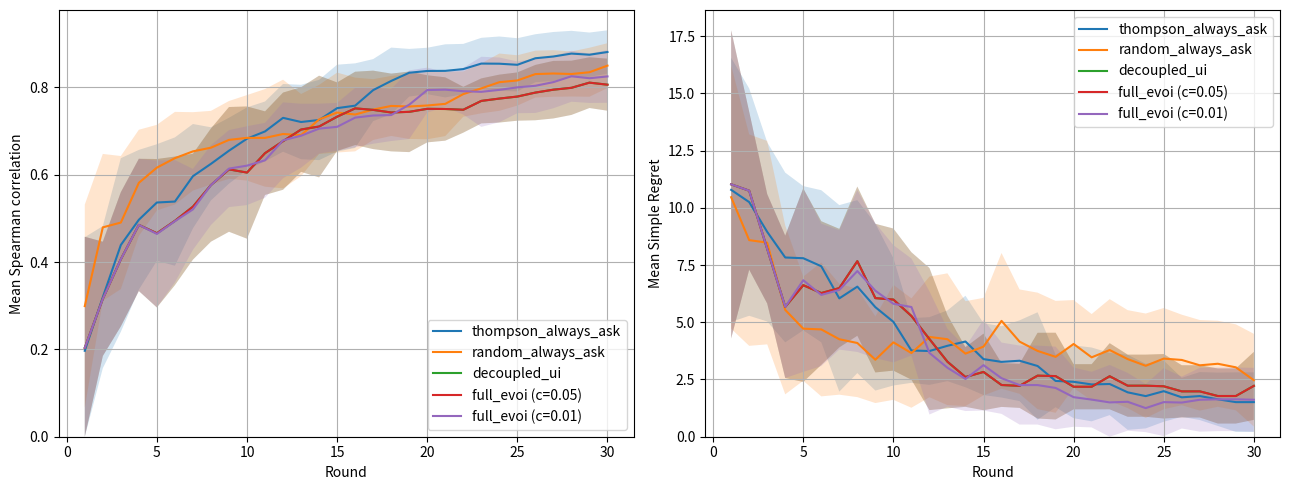

Write the Python code that produced this figure.
import itertools
import numpy as np
import matplotlib
matplotlib.use('Agg')
import matplotlib.pyplot as plt
from scipy.stats import spearmanr

# ----------------------------------------------------------------------
# Constants
# ----------------------------------------------------------------------
SLOTS = 6
OPTIONS_PER_SLOT = 4
ATTR_PER_OPT = 3          # [price, rating, is_outdoor]
D = SLOTS * ATTR_PER_OPT + 1   # 10 dims
POOL_SIZE = OPTIONS_PER_SLOT ** SLOTS   # 64
SIGMA0 = 1.0
N_MC = 200
C_INTERRUPTION = 0.05
T_ROUNDS = 30
N_REPS = 10
BASE_SEED = 12345
SPEARMAN_THRESHOLD = 0.95
DISPLAY_THRESHOLD = 1.0   # starting guess for display-only threshold, needs empirical sanity-check
# ----------------------------------------------------------------------


def sigmoid(x):
    """Numerically stable sigmoid for scalar / ndarray."""
    x = np.asarray(x, dtype=float)
    out = np.empty_like(x)
    pos = x >= 0
    out[pos] = 1.0 / (1.0 + np.exp(-x[pos]))
    out[~pos] = np.exp(x[~pos]) / (1.0 + np.exp(x[~pos]))
    return out


def generate_itineraries(seed):
    """Return itinerary feature matrix for SLOTS slots."""
    rng = np.random.default_rng(seed)
    slot_options = []
    for _ in range(SLOTS):
        opts = []
        for _ in range(OPTIONS_PER_SLOT):
            price = rng.uniform(50.0, 300.0)
            rating = rng.uniform(2.0, 5.0)
            is_outdoor = float(rng.integers(0, 2))
            opts.append(np.array([price, rating, is_outdoor], dtype=float))
        slot_options.append(np.array(opts))   # shape (4,3)

    phis = []
    for combo in itertools.product(range(OPTIONS_PER_SLOT), repeat=SLOTS):
        feats = [slot_options[s][combo[s]] for s in range(SLOTS)]
        feat = np.concatenate(feats)
        total_price = sum(f[0] for f in feats)
        feat = np.concatenate([feat, [total_price]])
        phis.append(feat)
    return np.array(phis, dtype=float)


def standardize_features(phi_vals):
    """Z-score standardize each feature dimension. Returns (phi_std, mean, std)."""
    mean = phi_vals.mean(axis=0)
    std = phi_vals.std(axis=0)
    std_safe = np.where(std < 1e-8, 1.0, std)
    phi_std = (phi_vals - mean) / std_safe
    return phi_std, mean, std_safe


def print_feature_scale_diagnostic(phi_vals):
    print("=== Feature scale diagnostic ===")
    for i in range(phi_vals.shape[1]):
        col = phi_vals[:, i]
        print(f"  dim {i:2d}: min={col.min():10.2f} max={col.max():10.2f} std={col.std():10.2f}")
    print()


def compute_metrics(mu, phi_vals, true_scores, f_true_best):
    """Return (spearman_corr, simple_regret)."""
    pred = phi_vals @ mu
    # handle all-equal predictions (mu = 0)
    if np.all(pred == pred[0]):
        # no useful ordering yet; recommend the first itinerary
        return 0.0, f_true_best - true_scores[0]
    corr, _ = spearmanr(pred, true_scores)
    if np.isnan(corr):
        corr = 0.0
    rec_idx = int(np.argmax(pred))
    regret = f_true_best - true_scores[rec_idx]
    return float(corr), float(regret)


def simulate_user(w_true, phi_vals, A, B, rng):
    """Return 1 if A chosen, 0 otherwise, under Bradley-Terry."""
    diff = phi_vals[A] - phi_vals[B]
    p = sigmoid(np.dot(w_true, diff))
    return 1 if rng.random() < p else 0


def neg_log_posterior(w, diffs, labels, sigma0):
    """Negative log-posterior for MAP Newton line search."""
    z = diffs @ w
    # log likelihood for each observation:
    #   y * log(sigmoid(z)) + (1-y) * log(1 - sigmoid(z))
    # using logaddexp to avoid overflow
    log_lik = np.sum(
        labels * (-np.logaddexp(0, -z)) + (1 - labels) * (-np.logaddexp(0, z))
    )
    log_prior = -0.5 * np.dot(w, w) / (sigma0 ** 2)
    return -(log_lik + log_prior)


def bayesian_fit(phi_vals, comparisons, sigma0=SIGMA0, max_iter=25, tol=1e-6):
    """MAP fit via manual Newton-Raphson + Laplace covariance."""
    if len(comparisons) == 0:
        d = phi_vals.shape[1]
        w = np.zeros(d)
        Sigma = np.eye(d) * (sigma0 ** 2)
        return w, Sigma

    diffs = []
    labels = []
    for a, b, y in comparisons:
        diffs.append(phi_vals[a] - phi_vals[b])
        labels.append(float(y))
    diffs = np.array(diffs)              # (N,d)
    labels = np.array(labels)            # (N,)
    d = diffs.shape[1]

    w = np.zeros(d)
    for _ in range(max_iter):
        z = diffs @ w
        p = sigmoid(z)
        grad = diffs.T @ (p - labels) + w / (sigma0 ** 2)
        # Hessian of negative log-posterior
        w_scale = p * (1.0 - p)
        H = (diffs * w_scale[:, None]).T @ diffs + np.eye(d) / (sigma0 ** 2)
        try:
            delta = np.linalg.solve(H, grad)
        except np.linalg.LinAlgError:
            H += np.eye(d) * 1e-6
            delta = np.linalg.solve(H, grad)

        # Backtracking line search: only accept a step that decreases
        # the negative log-posterior; otherwise shrink the step.
        current_nlp = neg_log_posterior(w, diffs, labels, sigma0)
        step_scale = 1.0
        max_backtrack = 20
        w_candidate = None
        for _ in range(max_backtrack):
            w_candidate = w - step_scale * delta
            candidate_nlp = neg_log_posterior(w_candidate, diffs, labels, sigma0)
            if candidate_nlp <= current_nlp:
                break
            step_scale *= 0.5
        else:
            # Backtracking exhausted without improvement; keep current w
            # and stop the outer loop to avoid a bad step.
            w_candidate = None
        if w_candidate is None:
            # No improving step found, stop iterating as requested
            break
        w = w_candidate
        effective_delta = step_scale * delta
        if np.linalg.norm(effective_delta) < tol:
            break

    # Laplace covariance at MAP
    z = diffs @ w
    p = sigmoid(z)
    w_scale = p * (1.0 - p)
    H = (diffs * w_scale[:, None]).T @ diffs + np.eye(d) / (sigma0 ** 2)
    Sigma = np.linalg.inv(H)
    return w, Sigma


def compute_evoi(mu, Sigma, phi_vals, comparisons, A, B, rng, c_int=C_INTERRUPTION, n_mc=N_MC):
    """EVOI(q) = P(A)*V(mu_A)+P(B)*V(mu_B)-V(mu)-c."""
    diff = phi_vals[A] - phi_vals[B]
    # current best under posterior mean
    V_mu = float((phi_vals @ mu).max())

    # Monte Carlo estimate of P(A)
    ws = rng.multivariate_normal(mu, Sigma, size=n_mc)
    prob_A = float(np.mean(sigmoid(ws @ diff)))

    # posterior mean after hypothetical outcome A
    comp_A = comparisons + [(A, B, 1)]
    mu_A, _ = bayesian_fit(phi_vals, comp_A)
    V_A = float((phi_vals @ mu_A).max())

    # posterior mean after hypothetical outcome B
    comp_B = comparisons + [(A, B, 0)]
    mu_B, _ = bayesian_fit(phi_vals, comp_B)
    V_B = float((phi_vals @ mu_B).max())

    return prob_A * V_A + (1.0 - prob_A) * V_B - V_mu - c_int


def select_query_thompson(mu, Sigma, phi_vals, rng):
    """Return (A,B) via two independent Thompson draws."""
    w1 = rng.multivariate_normal(mu, Sigma)
    scores1 = phi_vals @ w1
    A = int(np.argmax(scores1))
    # second independent draw, pick best other than A
    w2 = rng.multivariate_normal(mu, Sigma)
    scores2 = phi_vals @ w2
    scores2[A] = -np.inf
    B = int(np.argmax(scores2))
    return A, B


def select_display_state(mu, Sigma, phi_vals, display_threshold):
    """Purely for UI framing — does NOT drive the learning loop or gate
    any actual query. Reuses the max-variance criterion to decide what
    the interface would show this round: a pairwise comparison (if the
    top-1 item still has a meaningfully uncertain rival) or a single
    top-1 recommendation (if uncertainty around the top choice is low).

    Returns (A, B) if the display would show a pairwise card, or None
    if it would show a single Top-1 card.
    """
    scores = phi_vals @ mu
    A = int(np.argmax(scores))
    diffs = phi_vals - phi_vals[A]
    variances = np.einsum('ij,jk,ik->i', diffs, Sigma, diffs)
    variances[A] = -np.inf
    B = int(np.argmax(variances))
    max_var = variances[B]
    if max_var > display_threshold:
        return A, B
    return None


def rounds_to_threshold(spearman_curve, threshold=SPEARMAN_THRESHOLD):
    """Return the 1-indexed round at which spearman_curve first reaches
    `threshold` and stays at or above it for all subsequent rounds in
    this curve; return None if never reached."""
    hits = np.where(spearman_curve >= threshold)[0]
    if len(hits) == 0:
        return None
    # confirm it doesn't dip back below threshold afterward
    first_hit = hits[0]
    if np.all(spearman_curve[first_hit:] >= threshold):
        return first_hit + 1
    # if it dips back down, find the last stretch that stays above threshold
    for start in hits:
        if np.all(spearman_curve[start:] >= threshold):
            return start + 1
    return None


def run_condition(cond, phi_vals, w_true, seed, T=T_ROUNDS, c_int=C_INTERRUPTION):
    rng = np.random.default_rng(seed)
    comparisons = []
    mu = np.zeros(D)
    Sigma = np.eye(D) * (SIGMA0 ** 2)

    true_scores = phi_vals @ w_true
    f_true_best = float(true_scores.max())
    best_true_idx = int(np.argmax(true_scores))

    spearman_hist = np.zeros(T)
    regret_hist = np.zeros(T)
    questions = 0
    skip_streak = 0
    max_skip_streak_seen = 0

    display_prev = None
    display_flips = 0
    display_final = None

    for t in range(T):
        if cond == "decoupled_ui":
            curr_disp = select_display_state(mu, Sigma, phi_vals, DISPLAY_THRESHOLD)
            if t > 0:
                # flicker based only on pair-vs-None, not exact identities
                if (curr_disp is None) != (display_prev is None):
                    display_flips += 1
            display_prev = curr_disp
            display_final = curr_disp

        if cond == "random_always_ask":
            A, B = rng.choice(np.arange(POOL_SIZE), size=2, replace=False)
        else:   # full_evoi, thompson_always_ask, or decoupled_ui
            A, B = select_query_thompson(mu, Sigma, phi_vals, rng)

        if cond in ("full_evoi", "decoupled_ui"):
            evoi = compute_evoi(mu, Sigma, phi_vals, comparisons, A, B, rng, c_int)
            if evoi <= 0:
                skip_streak += 1
                max_skip_streak_seen = max(max_skip_streak_seen, skip_streak)
                if skip_streak >= 5:
                    print(f"  [WARNING] {cond} seed={seed}: skip_streak={skip_streak} at round {t+1} "
                          f"— possible deadlock, investigate")
                corr, regret = compute_metrics(mu, phi_vals, true_scores, f_true_best)
                spearman_hist[t] = corr
                regret_hist[t] = regret
                # no query, no refit
                continue

        # ask user
        y = simulate_user(w_true, phi_vals, A, B, rng)
        comparisons.append((A, B, y))
        mu, Sigma = bayesian_fit(phi_vals, comparisons)
        questions += 1
        skip_streak = 0

        corr, regret = compute_metrics(mu, phi_vals, true_scores, f_true_best)
        spearman_hist[t] = corr
        regret_hist[t] = regret

    return spearman_hist, regret_hist, questions, max_skip_streak_seen, display_flips, display_final


def main():
    # Fixed itinerary attributes across all repetitions/conditions
    phi_vals_raw = generate_itineraries(BASE_SEED)
    phi_vals, feat_mean, feat_std = standardize_features(phi_vals_raw)
    print_feature_scale_diagnostic(phi_vals)
    # Hidden true preference (same for every rep)
    rng_true = np.random.default_rng(BASE_SEED + 99)
    w_true = rng_true.normal(size=D)

    # EVOI magnitude diagnostic (early round)
    print("=== EVOI magnitude diagnostic (early round) ===")
    rng_diag = np.random.default_rng(12345)
    mu_diag = np.zeros(D)
    Sigma_diag = np.eye(D) * (SIGMA0 ** 2)
    comparisons_diag = []
    for i in range(3):
        A_d, B_d = select_query_thompson(mu_diag, Sigma_diag, phi_vals, rng_diag)
        for cc in [0.05, 0.01]:
            ev = compute_evoi(mu_diag, Sigma_diag, phi_vals, comparisons_diag, A_d, B_d, rng_diag, c_int=cc)
            print(f"  pair {i} (A={A_d},B={B_d}) c={cc:.2f}: EVOI={ev:.4f}")
    print()


    cond_skip_max = {}
    c_values = [0.05, 0.01]
    baseline_conds = ["thompson_always_ask", "random_always_ask", "decoupled_ui"]

    # Run the three baselines once (they don't depend on c_interruption)
    baseline_results = {}
    for cond in baseline_conds:
        baseline_results[cond] = {
            "spearman": np.zeros((N_REPS, T_ROUNDS)),
            "regret": np.zeros((N_REPS, T_ROUNDS)),
            "questions": np.zeros(N_REPS),
        }
    decoupled_ui_flips = np.zeros(N_REPS)
    decoupled_ui_final = [None] * N_REPS
    for rep in range(N_REPS):
        rep_seed = BASE_SEED + 1000 + rep * 37
        for cond in baseline_conds:
            sp, rg, q, skip_max, disp_flips, disp_final = run_condition(cond, phi_vals, w_true, rep_seed)
            baseline_results[cond]["spearman"][rep] = sp
            baseline_results[cond]["regret"][rep] = rg
            baseline_results[cond]["questions"][rep] = q
            cond_skip_max[cond] = max(cond_skip_max.get(cond, 0), skip_max)
            if cond == "decoupled_ui":
                decoupled_ui_flips[rep] = disp_flips
                decoupled_ui_final[rep] = disp_final

    # Run full_evoi separately for each c_interruption
    full_evoi_by_c = {}
    for c_val in c_values:
        full_evoi_by_c[c_val] = {
            "spearman": np.zeros((N_REPS, T_ROUNDS)),
            "regret": np.zeros((N_REPS, T_ROUNDS)),
            "questions": np.zeros(N_REPS),
        }
        for rep in range(N_REPS):
            rep_seed = BASE_SEED + 1000 + rep * 37
            sp, rg, q, skip_max, _, _ = run_condition("full_evoi", phi_vals, w_true, rep_seed, c_int=c_val)
            full_evoi_by_c[c_val]["spearman"][rep] = sp
            full_evoi_by_c[c_val]["regret"][rep] = rg
            full_evoi_by_c[c_val]["questions"][rep] = q
            label = f"full_evoi (c={c_val})"
            cond_skip_max[label] = max(cond_skip_max.get(label, 0), skip_max)

    # Skip-streak diagnostic (max consecutive skipped rounds across all reps)
    print("=== Skip-streak diagnostic ===")
    for label, val in sorted(cond_skip_max.items()):
        print(f"{label}: max skip streak across all reps = {val}")
    print()

    # Display-flip diagnostic for decoupled_ui
    print("=== Display-flip diagnostic (decoupled_ui) ===")
    for rep in range(N_REPS):
        final_str = "Top-1 (None)" if decoupled_ui_final[rep] is None \
            else f"pair ({decoupled_ui_final[rep][0]}, {decoupled_ui_final[rep][1]})"
        print(f"rep {rep}: {int(decoupled_ui_flips[rep])} flips out of {T_ROUNDS} rounds, "
              f"final display state = {final_str}")
    print(f"mean flips across {N_REPS} reps = {decoupled_ui_flips.mean():.2f}")
    print()

    rounds = np.arange(1, T_ROUNDS + 1)

    def compute_stats(res):
        sp_mean = res["spearman"].mean(axis=0)
        sp_std = res["spearman"].std(axis=0, ddof=1)
        rg_mean = res["regret"].mean(axis=0)
        rg_std = res["regret"].std(axis=0, ddof=1)
        q_mean = res["questions"].mean()
        return sp_mean, sp_std, rg_mean, rg_std, q_mean

    baseline_stats = {}
    plot_series = []
    for cond in baseline_conds:
        s = compute_stats(baseline_results[cond])
        baseline_stats[cond] = s
        plot_series.append({
            "label": cond,
            "spearman_mean": s[0],
            "spearman_std": s[1],
            "regret_mean": s[2],
            "regret_std": s[3],
        })

    for c_val in c_values:
        print(f"=== c_interruption = {c_val} ===")
        # Build stats for full_evoi
        fe_stats = compute_stats(full_evoi_by_c[c_val])
        summary = {"full_evoi": fe_stats}
        for cond in baseline_conds:
            summary[cond] = baseline_stats[cond]

        # Rounds to reach Spearman >= threshold
        spearman_rounds = {}
        for cond in summary.keys():
            data = baseline_results[cond] if cond in baseline_conds else full_evoi_by_c[c_val]
            rep_rounds = []
            reached = 0
            for rep in range(N_REPS):
                r = rounds_to_threshold(data["spearman"][rep], SPEARMAN_THRESHOLD)
                if r is not None:
                    rep_rounds.append(r)
                    reached += 1
            mean_round = np.mean(rep_rounds) if rep_rounds else float('nan')
            spearman_rounds[cond] = (mean_round, reached)

        header = (f"{'Condition':<28}{'Final Spearman':<20}{'Final Regret':<20}"
                  f"{'Avg Questions':<15}{'Rounds to Sp>=0.95':<23}{'Reps reached':<15}")
        print(header)
        for cond in ["full_evoi", "thompson_always_ask", "random_always_ask", "decoupled_ui"]:
            ms, ss, mr, sr, mq = summary[cond]
            mean_round, reached = spearman_rounds[cond]
            if np.isnan(mean_round):
                round_str = "N/A"
            else:
                round_str = f"{mean_round:.2f}"
            print(f"{cond:<28}{ms[-1]:<20.4f}{mr[-1]:<20.4f}{mq:<15.2f}"
                  f"{round_str:<23}{reached}/{N_REPS}")
        print()

        plot_series.append({
            "label": f"full_evoi (c={c_val})",
            "spearman_mean": fe_stats[0],
            "spearman_std": fe_stats[1],
            "regret_mean": fe_stats[2],
            "regret_std": fe_stats[3],
        })

    # Plot
    fig, axes = plt.subplots(1, 2, figsize=(13, 5))
    for series in plot_series:
        axes[0].plot(rounds, series["spearman_mean"], label=series["label"])
        axes[0].fill_between(rounds,
                             np.maximum(series["spearman_mean"] - series["spearman_std"], 0.0),
                             series["spearman_mean"] + series["spearman_std"],
                             alpha=0.2)
        axes[1].plot(rounds, series["regret_mean"], label=series["label"])
        axes[1].fill_between(rounds,
                             np.maximum(series["regret_mean"] - series["regret_std"], 0.0),
                             series["regret_mean"] + series["regret_std"],
                             alpha=0.2)
    axes[0].set_xlabel("Round")
    axes[0].set_ylabel("Mean Spearman correlation")
    axes[0].legend()
    axes[0].grid(True)
    axes[0].set_ylim(bottom=0)
    axes[1].set_xlabel("Round")
    axes[1].set_ylabel("Mean Simple Regret")
    axes[1].legend()
    axes[1].grid(True)
    axes[1].set_ylim(bottom=0)
    plt.tight_layout()
    plt.savefig("mvp_evoi_convergence_scaled.png", dpi=150)
    plt.close(fig)

    print()
    print("Note: Simple Regret saturates to 0 for all four conditions within the")
    print("first several rounds at this task scale (6 slots, 4096 itineraries) and")
    print("is not informative for distinguishing strategies beyond that point.")
    print("Spearman correlation and rounds-to-threshold are the more informative")
    print("metrics for this MVP's scale.")


if __name__ == "__main__":
    main()
